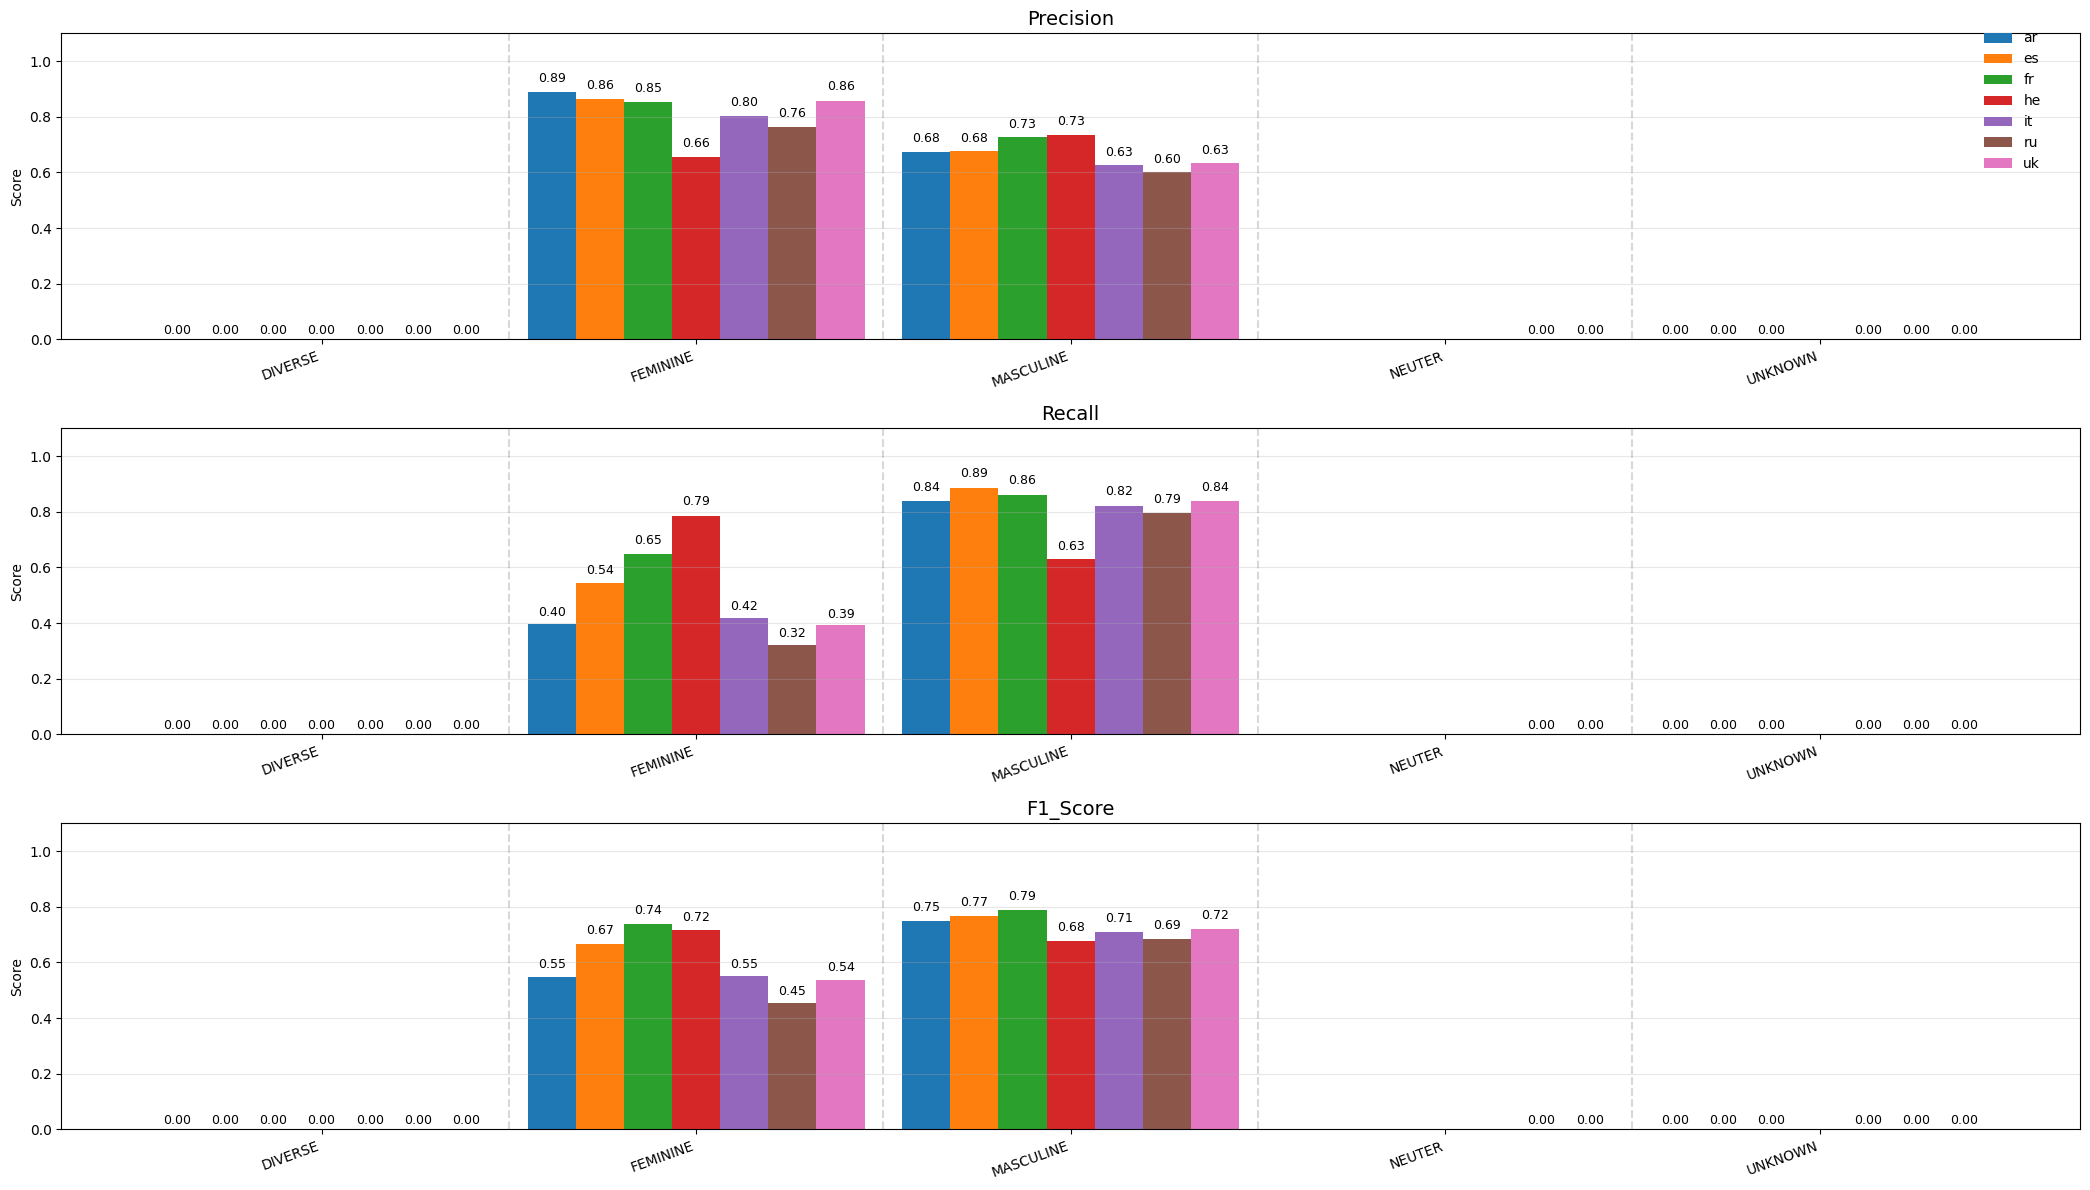

The table this chart was drawn from, first rows:
, 0, 1, 2, 3, 4, 5, 6
language, ar, es, fr, he, it, ru, uk
DIVERSE_precision, 0, 0, 0, 0, 0, 0, 0
DIVERSE_recall, 0.0, 0.0, 0.0, 0.0, 0.0, 0.0, 0.0
DIVERSE_f1_score, 0, 0, 0, 0, 0, 0, 0
DIVERSE_support, 116, 116, 116, 116, 116, 116, 116
FEMININE_precision, 0.8878, 0.8631, 0.8516, 0.6563, 0.8027, 0.7634, 0.8574
FEMININE_recall, 0.3958, 0.5443, 0.6495, 0.7863, 0.4184, 0.3226, 0.3915
FEMININE_f1_score, 0.5475, 0.6676, 0.737, 0.7155, 0.5501, 0.4536, 0.5376
FEMININE_support, 2120, 2120, 2120, 2120, 2120, 2120, 2120
MASCULINE_precision, 0.675, 0.6765, 0.7261, 0.7346, 0.6265, 0.6024, 0.6333
MASCULINE_recall, 0.8387, 0.8858, 0.8604, 0.6292, 0.8222, 0.7948, 0.8373
MASCULINE_f1_score, 0.748, 0.7672, 0.7876, 0.6778, 0.7111, 0.6854, 0.7211
MASCULINE_support, 2120, 2120, 2120, 2120, 2120, 2120, 2120
UNKNOWN_precision, 0.0, 0.0, 0.0, , 0.0, 0.0, 0.0
UNKNOWN_recall, 0.0, 0.0, 0.0, , 0.0, 0.0, 0.0
UNKNOWN_f1_score, 0.0, 0.0, 0.0, , 0.0, 0.0, 0.0
UNKNOWN_support, 0.0, 0.0, 0.0, , 0.0, 0.0, 0.0
NEUTER_precision, , , , , , 0.0, 0.0
NEUTER_recall, , , , , , 0.0, 0.0
NEUTER_f1_score, , , , , , 0.0, 0.0
NEUTER_support, , , , , , 0.0, 0.0
